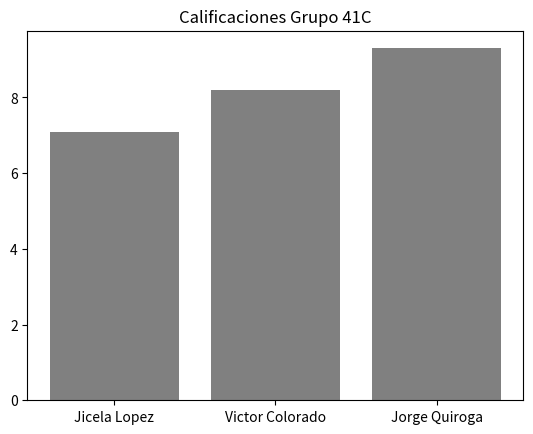

Python code for this plot:
import matplotlib.pyplot as plt
import numpy as np

fig, ax = plt.subplots()
alumnos = {'Jicela Lopez': 7.1, 'Victor Colorado': 8.2,'Jorge Quiroga': 9.3}

ax.bar(alumnos.keys(), alumnos.values(), color='gray', align="center")
plt.title("Calificaciones Grupo 41C")

plt.show()